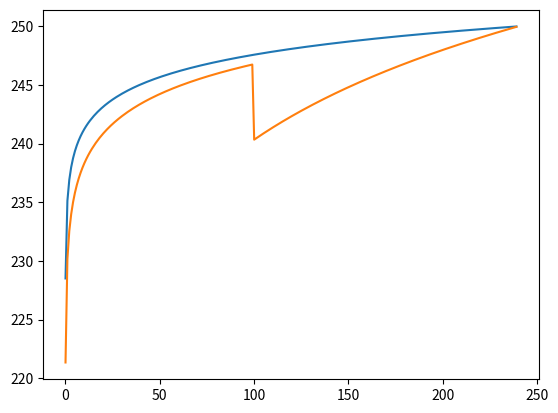

Write Python code to recreate this figure.
import numpy as np
import matplotlib.pyplot as plt
import seaborn as sns


def p_ss_atma(p_res_atma=250,
              q_liq_sm3day=50,
              mu_cP=1,
              B_m3m3=1.2,
              k_mD=40,
              h_m=10,
              r_e=240,
              r=0.1):
    """
    функция расчета давления в произвольной точке пласта для стационарного решения
    уравнения фильтрации
    p_res_atma - пластовое давление, давление на контуре питания
    q_liq_sm3day - дебит жидкости на поверхности в стандартных условиях
    mu_cP - вязкость нефти (в пластовых условиях)
    B_m3m3 - объемный коэффициент нефти
    k_mD - проницаемость пласта
    h_m - мощность пласта
    r_e - радиус контрура питания
    r - расстояние на котором проводится расчет
    """
    return p_res_atma - 18.41 * q_liq_sm3day * mu_cP * B_m3m3 / k_mD / h_m * np.log(r_e / r)


# r = np.arange(0.1, 100, 1)
# plt.plot(r, p_ss_atma(r=r))
# plt.show()

# first task: two-zones reservoir

def p_ss_atma_two_zones(p_res_atma=250,
                        q_liq_sm3day=50,
                        mu_cP=1,
                        B_m3m3=1.2,
                        h_m=10,
                        r_e=240,
                        r=0.1,
                        r_bound=100,
                        k1_mD=30,
                        k2_mD=10):
    """
    функция, использующая функцию p_ss_atma для расчета композитного двухслойного пласта.
    r_bound - расстояние от скважины до следующей зоны
    k1_mD, k2_mD - проницаемости зон от скважины до контура соответственно
    """
    if r < r_bound:
        k_mD = k1_mD
    else:
        k_mD = k2_mD
    return p_res_atma - 18.41 * q_liq_sm3day * mu_cP * B_m3m3 / k_mD / h_m * np.log(r_e / r)


r = np.arange(0.1, 240, 1)
two_zones = np.array([p_ss_atma_two_zones(r=rr) for rr in r])
# plt.plot(r, two_zones)
# plt.grid()
# plt.show()

# comparison. One-zone reservoir has k = 40 mD meantime two-zone has

one_zone = np.array([p_ss_atma(r=rr) for rr in r])
plt.plot(r, one_zone, r, two_zones)
plt.show()
